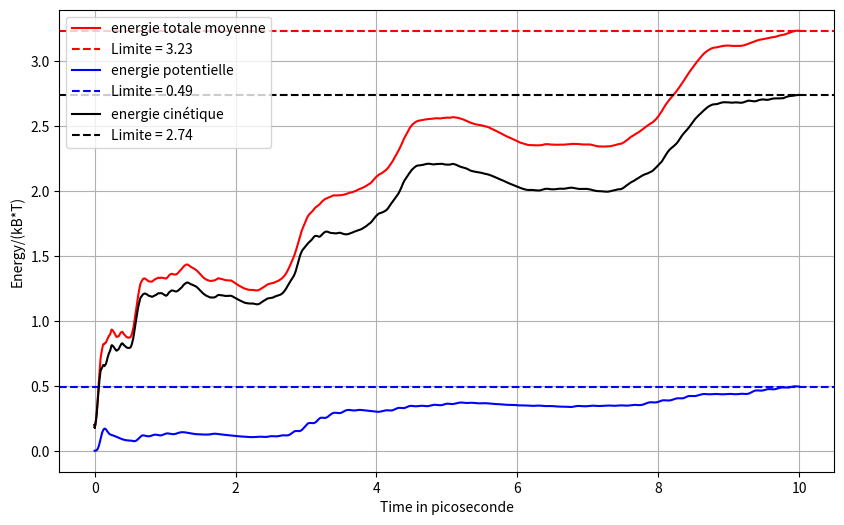
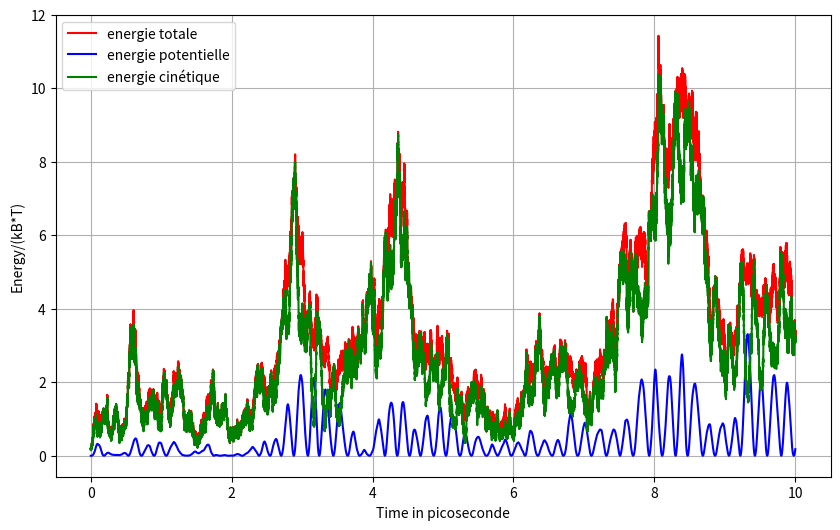
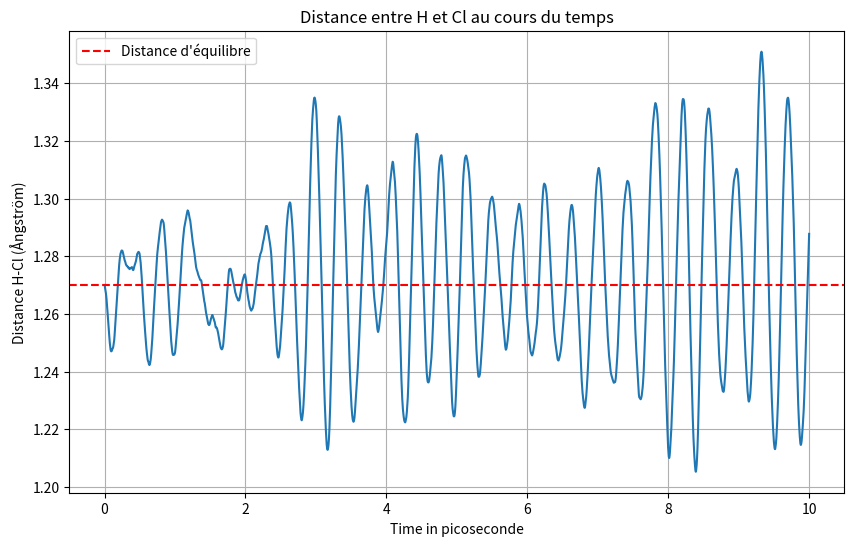

Write the Python code that produced these figures, in order.
import numpy as np
import matplotlib.pyplot as plt
from mpl_toolkits.mplot3d import Axes3D
from matplotlib.animation import FuncAnimation
from math import exp

# Constantes physiques  
r_eq = 1.27e-10  # Distance d'équilibre de la liaison HCl (m)
m_H = 1.00784 / (6.022e23)  # Masse de l'atome H (kg)
m_Cl = 35.453 / (6.022e23)  # Masse de l'atome Cl (kg)
kB = 1.380e-23 # Constante de Boltzmann
 # Température thermostat
D = 4.6141*1.6e-19
alpha = 1.81e10
T_ther = 300
print(T_ther)
gamma = 1e12
k=2*D*alpha**2 # Constante de raideur du ressort (N/m)
T= 20
potentiel = "Morse"
# Paramètres de simulation

dt = 1e-16 # Pas de temps (s)
n_steps = 100000 # Nombre de pas de temps

# Fonction pour calculer la distance entre les deux atomes
def distance(H_pos, Cl_pos):
    return np.sqrt(np.sum((Cl_pos - H_pos)**2))

def force(H_pos, Cl_pos):
    if (potentiel == "Morse"):
        r = distance(H_pos, Cl_pos)
        magnitude = -2*D*alpha*np.exp(-alpha*(r-r_eq))*(np.exp(-alpha*(r-r_eq))-1)
        direction = (Cl_pos - H_pos) / r
        return magnitude * direction
    elif (potentiel == "Harmonique") :
        r = distance(H_pos, Cl_pos)
        magnitude = k * (r - r_eq)
        direction = (Cl_pos - H_pos) / r  # Vecteur directionnel normalisé
        return magnitude * direction


# Algorithme de Verlet pour l'intégration des équations de mouvement en 3D

def verlet_3d():
    # Initialisation des position
    # s et des vitesses dans l'espace 3D
    H_pos = np.array([r_eq, 0.0, 0.0])  # Position initiale de H
    Cl_pos = np.array([0.0, 0.0, 0.0])  # Position initiale de Cl (à r_eq de H)
    
    # L=[]
    # for i in range(0,3):
    #     A = np.random.uniform(0, 1)
    #     B = np.random.uniform(0, 1)
    #     Xi = np.sqrt(2)*np.cos(2*np.pi*A)*np.sqrt(-np.log(B))
    #     v0 = np.sqrt(2*kB*T/m_H)
    #     L.append(Xi*v0)


    # M=[]
    # for i in range(0,3):
    #     A = np.random.uniform(0, 1)
    #     B = np.random.uniform(0, 1)
    #     Xi = np.sqrt(2)*np.cos(2*np.pi*A)*np.sqrt(-np.log(B))
    #     v0 = np.sqrt(2*kB*T/m_Cl)
    #     M.append(Xi*v0)
    
    # L2=L.copy()
    # M2=M.copy()
    
    # for i in range(0,3):
    #     L[i] = L2[i]-(m_H*L2[i]+m_Cl*M2[i])/(m_H+m_Cl)
    #     M[i]= M2[i]-(m_H*L2[i]+m_Cl*M2[i])/(m_H+m_Cl)
    
    # print(L,M)
    # v_H_carré = L[0]**2+L[1]**2+L[2]**2
    # v_Cl_carré = M[0]**2 + M[1]**2+M[2]**2
    # T_prime = 2/(3*kB)*(0.5*m_H*v_H_carré+0.5*m_Cl*v_Cl_carré)

    # print(T_prime)
    # for i in range(0,3):
    #     L[i]=np.sqrt(2*T/T_prime)*L[i]
    #     M[i]=np.sqrt(2*T/T_prime)*M[i]

    # H_vel =np.array(L)
    # Cl_vel=np.array(M)

    # Calcul des vitesses quadratiques moyennes pour H et Cl
    v_H_rms = np.sqrt(3 * kB * T / m_H)
    v_Cl_rms = np.sqrt(3 * kB * T / m_Cl)

    # Génération des vecteurs de vitesse pour H et Cl avec la bonne norme
    # On génère un vecteur direction aléatoire en tirant des valeurs normales et en normalisant
    H_vel_direction = np.random.normal(0, 1, 3)
    H_vel_direction /= np.linalg.norm(H_vel_direction)
    H_vel = v_H_rms * H_vel_direction

    Cl_vel_direction = np.random.normal(0, 1, 3)
    Cl_vel_direction /= np.linalg.norm(Cl_vel_direction)
    Cl_vel = v_Cl_rms * Cl_vel_direction
    
    # Listes pour enregistrer les positions au cours du temps
    H_positions = [H_pos, H_pos + H_vel*dt]
    Cl_positions = [Cl_pos, Cl_pos + Cl_vel*dt]
    H_velocity = [H_vel, H_vel]
    Cl_velocity = [Cl_vel, Cl_vel]
    time_list = [0]

    #Calcul du deuxième pas : 

    F = force(H_pos, Cl_pos)

    #Calcul force de langevin :
    R_H = np.array([np.sqrt((2*m_H*gamma*kB*T_ther)/dt)*np.random.normal(0, 1),np.sqrt((2*m_H*gamma*kB*T_ther)/dt)*np.random.normal(0, 1),np.sqrt((2*m_H*gamma*kB*T_ther)/dt)*np.random.normal(0, 1)])
    R_Cl = np.array([np.sqrt((2*m_Cl*gamma*kB*T_ther)/dt)*np.random.normal(0, 1),np.sqrt((2*m_H*gamma*kB*T_ther)/dt)*np.random.normal(0, 1),np.sqrt((2*m_H*gamma*kB*T_ther)/dt)*np.random.normal(0, 1)])

    H_acc = F / m_H  - gamma * H_velocity[-1] + R_H/m_H # Accélération de H
    Cl_acc = -F / m_Cl  - gamma*Cl_velocity[-1] + R_Cl/m_Cl# Accélération de Cl (force opposée)

    H_pos_new = 2*H_positions[-1] - H_positions[-2] + H_acc * dt**2
    Cl_pos_new = 2*Cl_positions[-1] - Cl_positions[-2] + Cl_acc * dt**2


    H_pos = H_pos_new
    Cl_pos = Cl_pos_new

    H_positions.append(H_pos)
    Cl_positions.append(Cl_pos)
    H_velocity.append(H_vel)
    Cl_velocity.append(Cl_vel)

    for step in range(1, n_steps-2):
        
        if step % 10000 == 0 : 
            print(step)

        #Calcul force de Langevin
        R_H = np.array([np.sqrt((2*m_H*gamma*kB*T_ther)/dt)*np.random.normal(0, 1),np.sqrt((2*m_H*gamma*kB*T_ther)/dt)*np.random.normal(0, 1),np.sqrt((2*m_H*gamma*kB*T_ther)/dt)*np.random.normal(0, 1)])
        R_Cl = np.array([np.sqrt((2*m_Cl*gamma*kB*T_ther)/dt)*np.random.normal(0, 1),np.sqrt((2*m_Cl*gamma*kB*T_ther)/dt)*np.random.normal(0, 1),np.sqrt((2*m_Cl*gamma*kB*T_ther)/dt)*np.random.normal(0, 1)])
  
        # Calcul des forces
        F = force(H_pos, Cl_pos)
        
        H_vel_new = (3*H_pos - 4*H_positions[-2]+H_positions[-3])/(2*dt)
        Cl_vel_new = (3*Cl_pos - 4*Cl_positions[-2]+Cl_positions[-3])/(2*dt)

        #Generation de la force aléatoire
        H_acc = F / m_H  - gamma * H_vel_new + R_H/m_H # Accélération de H
        Cl_acc = -F / m_Cl  - gamma*Cl_vel_new + R_Cl/m_Cl# Accélération de Cl (force opposée)
        
        # Mise à jour des positions
        H_pos_new = 2*H_pos - H_positions[-2] + H_acc * dt**2
        Cl_pos_new = 2*Cl_pos - Cl_positions[-2] + Cl_acc * dt**2
        
        # Enregistrement des positions et du temps
        H_pos = H_pos_new
        Cl_pos = Cl_pos_new
        H_vel = H_vel_new
        Cl_vel = Cl_vel_new
        H_positions.append(H_pos.copy())
        Cl_positions.append(Cl_pos.copy())
        H_velocity.append(H_vel.copy())
        Cl_velocity.append(Cl_vel.copy())
        time_list.append(step * dt)
    
    return time_list, H_positions, Cl_positions, H_velocity, Cl_velocity

# Lancement de la simulation

time, H_positions, Cl_positions, H_velocity, Cl_velocity = verlet_3d()


# Conversion des résultats pour la visualisation
H_positions = np.array(H_positions)
Cl_positions = np.array(Cl_positions)
H_velocity = np.array(H_velocity)
Cl_velocity = np.array(Cl_velocity)


mu = (m_H*m_Cl)/(m_Cl+m_H)

CM_velocity = (m_H*H_velocity+m_Cl*Cl_velocity)/(m_H+m_Cl)

Relative_position = Cl_positions - H_positions
Relative_velocity = Cl_velocity - H_velocity

#Translational Energy
Translation_energy = 0.5 * (m_Cl+m_H)*np.linalg.norm(CM_velocity, axis = 1)**2

r_dot = (Relative_position[:,0]*Relative_velocity[:,0]+Relative_position[:,1]*Relative_velocity[:,1]+Relative_position[:,2]*Relative_velocity[:,2])/(np.sqrt(Relative_position[:,0]**2+Relative_position[:,1]**2+Relative_position[:,2]**2))

#Vibrational Energy
Vibrational_energy = 0.5*(mu)*r_dot**2

#Rotational Energy
omega = np.linalg.norm(np.cross(Relative_position, Relative_velocity), axis=1) / (np.linalg.norm(Relative_position, axis=1)**2)
I = mu*np.linalg.norm(Relative_position, axis = 1)**2
Rotational_energy = 0.5*I*omega**2

#Potential energy
if (potentiel == "Morse") :
    Potential_energy = D*(np.exp(-alpha*(np.linalg.norm(Relative_position, axis = 1)-r_eq))-1)**2
elif (potentiel == "Harmonique"):
    Potential_energy = 0.5*k*((np.linalg.norm(Relative_position, axis = 1)-r_eq)**2)

#Total energy
Total_energy = Potential_energy + Translation_energy + Vibrational_energy + Rotational_energy

#Kinetic energy
Kinetic_energy = Translation_energy + Vibrational_energy + Rotational_energy

T_div =0
if (gamma == 0):
    T_div = T
else :
    T_div = T_ther

if T_div == 0:
    T_div = 1/kB

print(kB*T_div)

print(np.mean(Total_energy)/(kB*T_div))
print(np.mean(Potential_energy)/(kB*T_div))
print(np.mean(Kinetic_energy)/(kB*T_div))


plot1  = [Total_energy[i]/(kB*T_div) for i in range(0,n_steps-2)]
plot2 = [Potential_energy[i]/(kB*T_div) for i in range(0,n_steps-2)]
plot3 = [Translation_energy[i]/(kB*T_div) for i in range(0,n_steps-2)]
plot4 = [Vibrational_energy[i]/(kB*T_div) for i in range(0,n_steps-2)]
plot5 = [Rotational_energy[i]/(kB*T_div) for i in range(0,n_steps-2)]
plot6 = [Kinetic_energy[i]/(kB*T_div) for i in range(0,n_steps-2)]
temps = [time[i]*10**12 for i in range(0,n_steps-2)]

def moyenne_cumul(E):
    n = len(E)-2
    moyennes = [E[0]]
    for k in range(1, n):
        moyennes.append((k*moyennes[-1] + E[k])/(k+1))

    return moyennes

plot7 = moyenne_cumul(Total_energy/(kB*T_ther))
plot8 = moyenne_cumul(Kinetic_energy/(kB*T_ther))
plot9 = moyenne_cumul(Potential_energy/(kB*T_ther))
plot10 = moyenne_cumul(Translation_energy/(kB*T_ther))
plot11 = moyenne_cumul(Rotational_energy/(kB*T_ther))
plot12 = moyenne_cumul(Vibrational_energy/(kB*T_ther))

#Plot Energie totale, potentielle et cinétique moyenne
plt.figure(figsize=(10,6))
plt.plot(temps, plot7, c="red", label="energie totale moyenne")
plt.axhline(np.mean(Total_energy)/(kB*T_div), color='red', linestyle='--', label=f'Limite = {np.mean(Total_energy)/(kB*T_div):.2f}')
plt.plot(temps, plot9, c="blue", label="energie potentielle")
plt.axhline(np.mean(Potential_energy)/(kB*T_div), color='blue', linestyle='--', label=f'Limite = {np.mean(Potential_energy)/(kB*T_div):.2f}')
plt.plot(temps, plot8, c="black", label="energie cinétique")
plt.axhline(np.mean(Kinetic_energy)/(kB*T_div), color='black', linestyle='--', label=f'Limite = {np.mean(Kinetic_energy)/(kB*T_div):.2f}')
plt.legend()
plt.xlabel("Time in picoseconde")
plt.ylabel("Energy/(kB*T)")
plt.grid(True)
plt.show()

#Plot Energie totale, potentielle et cinétique
plt.figure(figsize=(10,6))
plt.plot(temps, plot1, c="red", label="energie totale")
# plt.axhline(np.mean(Total_energy)/(kB*T_div), color='red', linestyle='--', label=f'energie totale moyenne = {np.mean(Total_energy)/(kB*T_div):.2f}')
plt.plot(temps, plot2, c="blue", label="energie potentielle")
# plt.axhline(np.mean(Potential_energy)/(kB*T_div), color='blue', linestyle='--', label=f'energie potentielle moyenne = {np.mean(Potential_energy)/(kB*T_div):.2f}')
plt.plot(temps, plot6, c="green", label="energie cinétique")
# plt.axhline(np.mean(Kinetic_energy)/(kB*T_div), color='green', linestyle='--', label=f'energie cinétique moyenne = {np.mean(Kinetic_energy)/(kB*T_div):.2f}')
plt.legend()
plt.xlabel("Time in picoseconde")
plt.ylabel("Energy/(kB*T)")
plt.grid(True)
plt.show()

# #Plot Energie cinétique, de translation, de vibration et de rotation moyennes
# plt.figure(figsize=(10,6))
# plt.plot(temps, plot10, c="red", label="energie translation moyenne")
# plt.axhline(np.mean(Translation_energy)/(kB*T_div), color='red', linestyle='--', label=f'Limite = {np.mean(Translation_energy)/(kB*T_div):.2f}')
# plt.plot(temps, plot11, c="blue", label="energie de rotation moyenne")
# plt.axhline(np.mean(Rotational_energy)/(kB*T_div), color='blue', linestyle='--', label=f'Limite = {np.mean(Rotational_energy)/(kB*T_div):.2f}')
# plt.plot(temps, plot12, c="black", label="energie de vibration moyenne")
# plt.axhline(np.mean(Vibrational_energy)/(kB*T_div), color='black', linestyle='--', label=f'Limite = {np.mean(Vibrational_energy)/(kB*T_div):.2f}')
# plt.legend(loc='lower right', fontsize=8)
# plt.xlabel("Time in picoseconde")
# plt.ylabel("Energy/(kB*T)")
# plt.grid(True)
# plt.show()

# #Plot Energie cinétique, de translation, de vibration et de rotation
# plt.figure(figsize=(10,6))
# plt.plot(temps, plot6, c="red", label="energie cinétique")
# plt.axhline(np.mean(Kinetic_energy)/(kB*T_div), color='red', linestyle='--', label=f'energie cinétique moyenne = {np.mean(Kinetic_energy)/(kB*T_div):.2f}')
# plt.plot(temps, plot3, c="green", label="energie de translation")
# plt.axhline(np.mean(Translation_energy)/(kB*T_div), color='green', linestyle='--', label=f'energie de translation moyenne = {np.mean(Translation_energy)/(kB*T_div):.2f}')
# plt.plot(temps, plot4, c="orange", label="energie de vibration")
# plt.axhline(np.mean(Vibrational_energy)/(kB*T_div), color='orange', linestyle='--', label=f'energie de vibration moyenne = {np.mean(Vibrational_energy)/(kB*T_div):.2f}')
# plt.plot(temps, plot5, c="black", label="energie rotative")
# plt.axhline(np.mean(Rotational_energy)/(kB*T_div), color='black', linestyle='--', label=f'energie rotationelle moyenne = {np.mean(Rotational_energy)/(kB*T_div):.2f}')
# plt.legend()
# plt.xlabel("Time in picoseconde")
# plt.ylabel("Energy/(kB*T)")
# plt.grid(True)
# plt.show()


# energie_potentiel = [0.5*k*(distance(H_positions[i], Cl_positions[i])-r_eq)**2 for i in range(0,70000)]
# mu = (m_H*m_Cl)/(m_Cl+m_H)
# energie_rel = [0.5*mu*((Cl_velocity[i][0]-H_velocity[i][0])**2+(Cl_velocity[i][1]-H_velocity[i][1])**2+(Cl_velocity[i][2]-H_velocity[i][2])**2) for i in range(0,70000)]
# energie_CM = [0.5*(m_H+m_Cl)*((m_H*H_velocity[i][0]+m_Cl*Cl_velocity[i][0])/(m_Cl+m_H))**2 for i in range(0,70000)]
# temps = time[0:70000]
# energie_tot = [energie_potentiel[i]+energie_rel[i] for i in range(0,70000)]
# plt.figure(figsize=(10,6))
# plt.plot(temps, energie_tot)
# plt.plot(temps, energie_rel)
# plt.plot(temps, energie_potentiel)
# # plt.plot(temps, energie_CM)
# plt.xlabel('Temps (s)')
# plt.grid(True)
# plt.show()

#Visualisation de la distance entre H et Cl au cours du temps
distances = [distance(H_positions[i], Cl_positions[i])*10**10 for i in range(0,n_steps-2)]
temps = [time[i]*10**12 for i in range(0,n_steps-2)]
plt.figure(figsize=(10, 6))
plt.plot(temps, distances)
plt.axhline(r_eq*10**10, color='red', linestyle='--', label='Distance d\'équilibre')
plt.xlabel('Time in picoseconde')
plt.ylabel('Distance H-Cl (Ångström)')
plt.title('Distance entre H et Cl au cours du temps')
plt.legend()
plt.grid(True)
if (potentiel == "Morse"):
    plt.savefig("distance_relative_Morse.png", format="png", dpi=300)
else :
    plt.savefig("distance_relative_Harmonique.png", format="png", dpi=300)
plt.show()


# #Visualtion de la position sur x de H et de Cl au cours du temps
# position_H = [H_positions[i][0] for i in range(0,8000)]
# position_Cl = [Cl_positions[i][0] for i in range(0,8000)]
# temps = time[0:8000]
# plt.figure(figsize=(10,6))
# plt.plot(temps, position_H)
# plt.plot(temps, position_Cl)
# plt.xlabel('Temps (s)')
# plt.grid(True)
# plt.show()

# #Visualisation de la vitesse sur x de Cl au cours du temps 
# vitesse_Cl = [Cl_velocity[i][0] for i in range(0,8000)]
# temps = time[0:8000]
# plt.figure(figsize=(10,6))
# plt.plot(temps, vitesse_Cl)
# plt.xlabel('Temps (s)')
# plt.grid(True)
# plt.show()